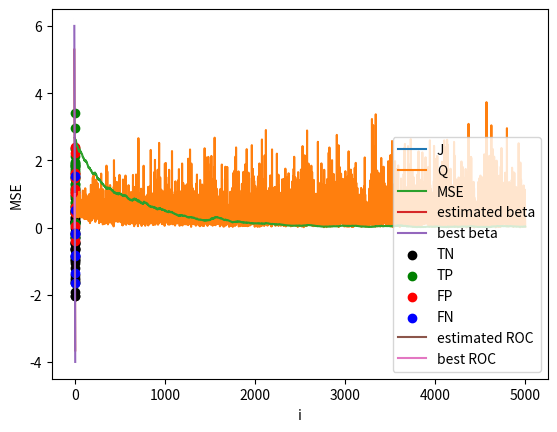

Recreate this plot in Python.
import math
import random
import numpy as np
import matplotlib.pyplot as plt
from scipy.stats import norm
import scipy.special

class SGD():
    
    def __init__(self, m=[1,1], labels=[-1, 1], prior=[1/2, 1/2], iterates=None, learning_rate = 0.01, decay=False, _early_stopping=False, s=1, N=100):
        """
        Input:
        - m: mean of the x that will generates when label is +1
        - labels: the two label
        - prior: list that contains prior of -1 and +1
        - iterates: is used only in online application. Represent the max number of iterations that will be performed
        - learning rate
        - decay: if decay is false the learning rate remains constant. In contrast, if is true th learning rate will be (learning rate)/(i+1)
        - early_stopping: if is a number -> if J don't change more than a constant between two iterations, the for-each will stop
        - s: mini-batch size. If s=1, will be performed SGD with 
        - N: size of dataset
        """
        self._m = m
        self._labels = labels
        self._iterates = iterates
        self._prior = prior
        # value of the optimal parameters of beta
        self._best_beta = [(-self._norm(m)**2)/2 + math.log(prior[1]/prior[0])] + m
        self._learning_rate = learning_rate
        self._decay = decay
        self.__early_stopping = _early_stopping
        self._s = s
        self._N = N
        self._n_iterates = None
        self._beta = None
        self._J = None
        self._Q = None
        self._MSE = None
        self._beta_values = None
        

    def run(self):
        """
        This method run the SGD
        """

        stop = 0

        # Inizializate beta
        beta = list(range(len(self._m) + 1))
        for i in range(len(beta)):
            beta[i] = random.random()
        # beta =[random.random()] + [0] * len(self._m)
            
        learning_rate = self._learning_rate
        # Generate data
        labels, data = self._generate_data(self._N)
        n_iterates = math.floor(len(labels)/self._s)
        self._n_iterates = n_iterates

        self._J = [None] * n_iterates
        # Because the loss function Q is defined on a sample of dataset
        self._Q = [None] * self._N
        self._MSE = [None] * n_iterates
        self._beta_values = [None] * n_iterates
        x_J = []
        y_J = []

        for i in range(n_iterates):
            y, x = labels[i:i+self._s], data[i:i+self._s]
            x_J = x_J + x
            y_J = y_J + y

            # Calculate the gradient
            grad = self._calculate_gradient(y, x, beta)
            # Update beta
            beta = self._update_beta(beta, grad, learning_rate)
            # Calculate actual J
            self._J[i] = self._calculate_J(y_J, x_J, beta)
            # Calculate Q
            for k in range(len(y)):
                self._Q[i+k] = math.log(1 + math.exp(-y[k]*self._dot_product(x[k], beta)))
            # Calculate MSE
            self._beta_values[i] = beta
            self._MSE[i] = self._calculate_MSE(beta)

            # If early stopping must be performed
            if self.__early_stopping != False:
                if i!=0 and (abs(self._J[i]-self._J[i-1])<=0.0000001):
                    stop = stop+1
                    if stop >= self.__early_stopping:
                        print("Stop at iteretion number", i)
                        break
                else:
                    stop = 0
            # If decay must be performed
            if self._decay:
                learning_rate = self._learning_rate/(i+1)
        self._beta = beta
        

    def plot_costs(self):
        """
        Plot graphs of the cost function J, loss function Q and MSE
        """
        plt.plot(list(range(self._n_iterates)), self._J, label="J")
        plt.xlabel("i")
        plt.ylabel("J")
        plt.legend()
        plt.show()
        plt.plot(list(range(self._N)), self._Q, label="Q")
        plt.xlabel("N")
        plt.ylabel("Q")
        plt.legend()
        plt.show()
        plt.plot(list(range(self._n_iterates)), self._MSE, label="MSE")
        plt.xlabel("i")
        plt.ylabel("MSE")
        plt.legend()
        plt.show()

    def test_beta(self, beta=None, n=100):
        """
        This methods generate n point and tests beta's ability to classify these points correctly
        """
        if beta == None:
            beta = self._beta
        
        # Plot estimated beta
        x0 = np.linspace(-5, 5, 100)
        x1 = (-beta[0] - beta[1] * x0) / beta[2]
        plt.plot(x0, x1, label="estimated beta")
        plt.legend()

        # Plot best beta
        x1 = (-self._best_beta[0] - self._best_beta[1] * x0) / self._best_beta[2]
        plt.plot(x0, x1, label="best beta")
        plt.legend()

        TP = []
        TN = []
        FN = []
        FP = []
        y, x = self._generate_data(n)
        for i in range(n):
            
            f_x = 0
            for k in range(len(x[i])):
                f_x = f_x + beta[k]*x[i][k]
            if y[i] == 1:
                if f_x > 0:
                    TP.append([x[i][1], x[i][2]])
                else:
                    FN.append([x[i][1], x[i][2]])
            else:
                if f_x > 0:
                    FP.append([x[i][1], x[i][2]])
                else:
                    TN.append([x[i][1], x[i][2]])

        self._scatter_points(TN, "black", "TN")
        self._scatter_points(TP, "green", "TP")
        self._scatter_points(FP, "red", "FP")
        self._scatter_points(FN, "blue", "FN")

        plt.show()

    def _scatter_points(self, points, color, label):
        x0 = [point[0] for point in points]
        x1 = [point[1] for point in points]
        plt.scatter(x0, x1, color=color, label=label)
        plt.legend()


    def _calculate_J(self, y_J, x_J, beta):
        """
        J = log(1 + exp(-y*beta*x))
        """
        values = 0
        for i in range(len(y_J)):
            values = values + math.log(1 + math.exp(-y_J[i]*self._dot_product(x_J[i], beta)))
        return values/len(y_J)

    def _calculate_gradient(self, y, x, beta):
        """
        dJ/dbeta = -y*x*(exp(-y*beta*x)/(1+exp(-y*beta*x))) = -y*x*(1/(1+exp(y*beta*x)))
        If s, the batch size, is more than one -> will be performed the arithmetic mean
        """
        s = len(y)
        for k in range(s):
            const = 1/(1+math.exp(y[k]*self._dot_product(x[k], beta)))
            grad = [0] * len(x[k])
            for i in range(len(grad)):
                grad[i] = grad[i] - (y[k]*x[k][i]*const)
        for i in range(len(grad)):
            grad[i] = grad[i]/s
        return grad

    def _update_beta(self, beta, grad, learning_rate):
        """
        This method update beta
        """
        for i in range(len(beta)):
            beta[i] = beta[i] - learning_rate*grad[i]
        return beta

    # def _new_sample(self):
    #     label = random.choice(self._labels)
    #     x = list(range(len(self._m)))
    #     if label == 1:
    #         m = self._m
    #     else:
    #         m = [0] * len(self._m)
    #     for i in range(len(self._m)):
    #         x[i] = np.random.normal(m[i], 1)
    #     x = [1] + x
    #     return label, x

    def _generate_data(self, n):
        """
        Input:
        - n: number of data will be generated
        Output:
        - y: list of n labels
        - x: data associated to the labels
        """
        x = [0] * n
        label = [0] * n
        for k in range(n):
            label[k] = random.choice(self._labels)
            x[k] = list(range(len(self._m)))
            if label[k] == 1:
                m = self._m
            else:
                m = [0] * len(self._m)
            for i in range(len(self._m)):
                x[k][i] = np.random.normal(m[i], 1)
            x[k] = [1] + x[k]
        return label, x
    
    def _dot_product(self, x1, x2):
        """
        Perform the dot product between x1 and x2.
        """
        value = 0
        for i in range(len(x1)):
            value = value + x1[i]*x2[i]
        return value

    def _norm(self, values):
        """
        Perform norm on a list of numbers
        """
        return math.sqrt(sum(x**2 for x in values))
    
    def _calculate_MSE(self, beta):
        """
        E[∥βi-β∥^2]
        """
        err = [0] *len(beta)
        for i in range(len(beta)):
            err[i] = beta[i] - self._best_beta[i]
        return self._norm(err)**2





    def plot_ROC(self, nMC=5, n=100, step=0.01):
        alphas = np.arange(0, 1+step, step).tolist()
        gammas = self._gamma_calculate(alphas)
        one_minus_beta = self._one_minus_beta_calculate(alphas)
        TP = [[0 for j in range(len(alphas))] for i in range(nMC)]
        TN = [[0 for j in range(len(alphas))] for i in range(nMC)]
        FP = [[0 for j in range(len(alphas))] for i in range(nMC)]
        FN = [[0 for j in range(len(alphas))] for i in range(nMC)]

        TPR_run = [[0 for j in range(len(alphas))] for i in range(nMC)]
        FPR_run = [[0 for j in range(len(alphas))] for i in range(nMC)]

        TPR = [0] * len(alphas)
        FPR = [0] * len(alphas)
        for run in range(nMC):
            y, x = self._generate_data(n)
            for k in range(n):
                f = 0
                for i in range(len(self._m)):
                    f = f + self._beta[i+1]*x[k][i+1]
                for i in range(len(alphas)):
                    if y[k] == -1:
                        if f < gammas[i]:
                            TN[run][i] = TN[run][i] + 1
                        else:
                            FP[run][i] = FP[run][i] + 1
                    else:
                        if f > gammas[i]:
                            TP[run][i] = TP[run][i] + 1
                        else:
                            FN[run][i] = FN[run][i] + 1
            for i in range(len(alphas)):
                if FP[run][i] + TN[run][i] != 0:
                    FPR_run[run][i] =  FP[run][i] / (FP[run][i] + TN[run][i])
                else:
                    print("Divisione per zero nella FPR_run")
                    FPR_run[run][i] = 0
                
                if TP[run][i] + FN[run][i] != 0:
                    TPR_run[run][i] = TP[run][i] / (TP[run][i] + FN[run][i])
                else:
                    print("Divisione per zero nella TPR_run")
                    TPR_run[run][i] = 0
        
        for i in range(len(alphas)):
            fpr = 0
            tpr = 0
            for run in range(nMC):
                fpr = fpr + FPR_run[run][i]
                tpr = tpr + TPR_run[run][i]
            TPR[i] = tpr/(run+1)
            FPR[i] = fpr/(run+1)
        plt.plot(FPR, TPR, label="estimated ROC")
        plt.plot(alphas, one_minus_beta, label="best ROC")
        plt.legend()
        plt.show()

    def _gamma_calculate(self, alphas):
        gammas = [0] * len(alphas)
        den = 0
        for i in range(1, len(self._beta)):
            den = den + (self._beta[i]**2)
        den = math.sqrt(den)
        const = math.log(self._prior[1]/self._prior[0]) - self._beta[0]
        den_brah = self._norm(self._m)
        for i in range(len(alphas)):
            gammas[i] = self._inverse_Q_function(alphas[i])*den_brah
        return gammas
    
    def _one_minus_beta_calculate(self, alphas):
        betas = [0] * len(alphas)
        num = 0
        den = 0
        for i in range(0, len(self._m)):
            num = num + self._beta[i+1]*self._m[i] 
            den = den + (self._beta[i+1]**2)
        const = num/math.sqrt(den)
        for i in range(len(alphas)):
            betas[i] = self._Q_function((self._inverse_Q_function(alphas[i]) - const))
        return betas

    def _inverse_Q_function(self, probability):
        return norm.ppf(1 - probability)
    
    def _Q_function(self, x):
        return 0.5 * scipy.special.erfc(x / (2**0.5))

s = SGD(s=1, N=5000)

s.run()
s.plot_costs()
s.test_beta()
s.plot_ROC(nMC=100, n=1000)